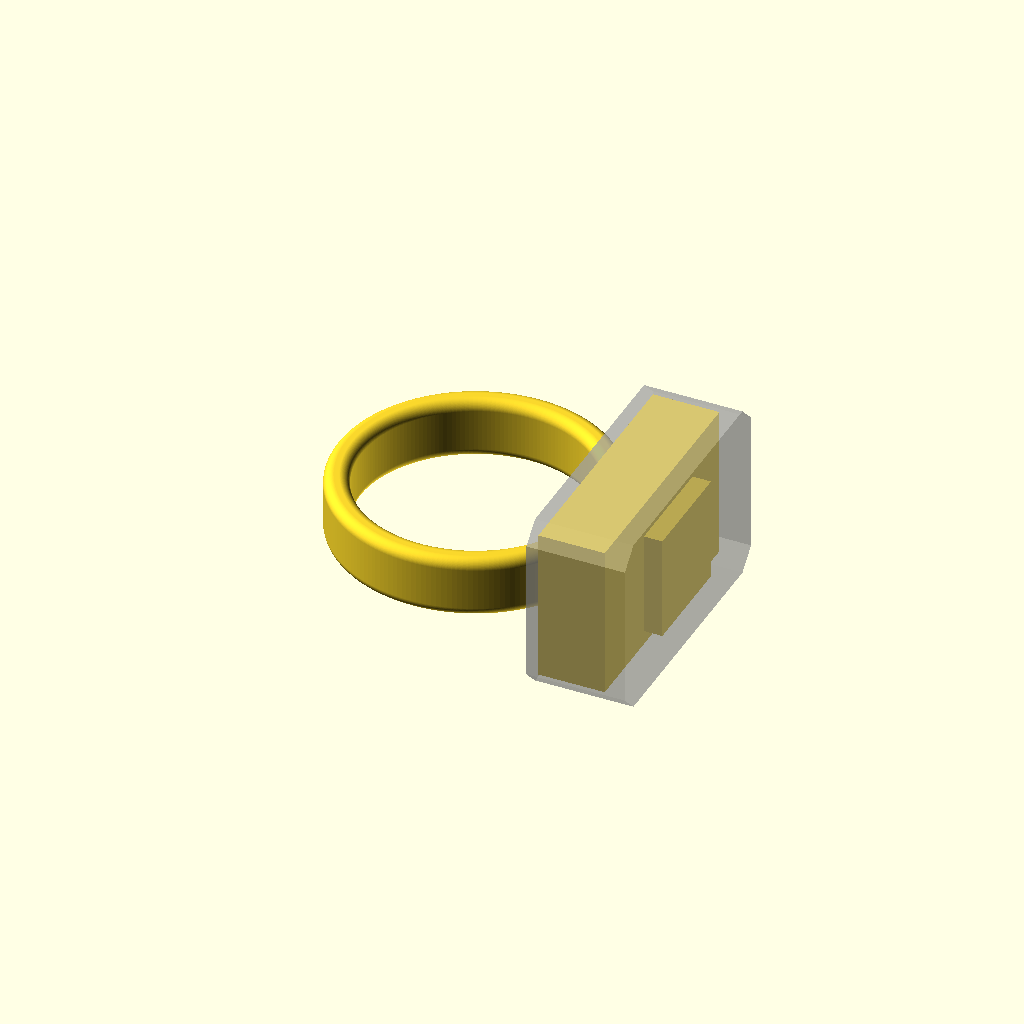
Cell 1 — every parameter at its default value.
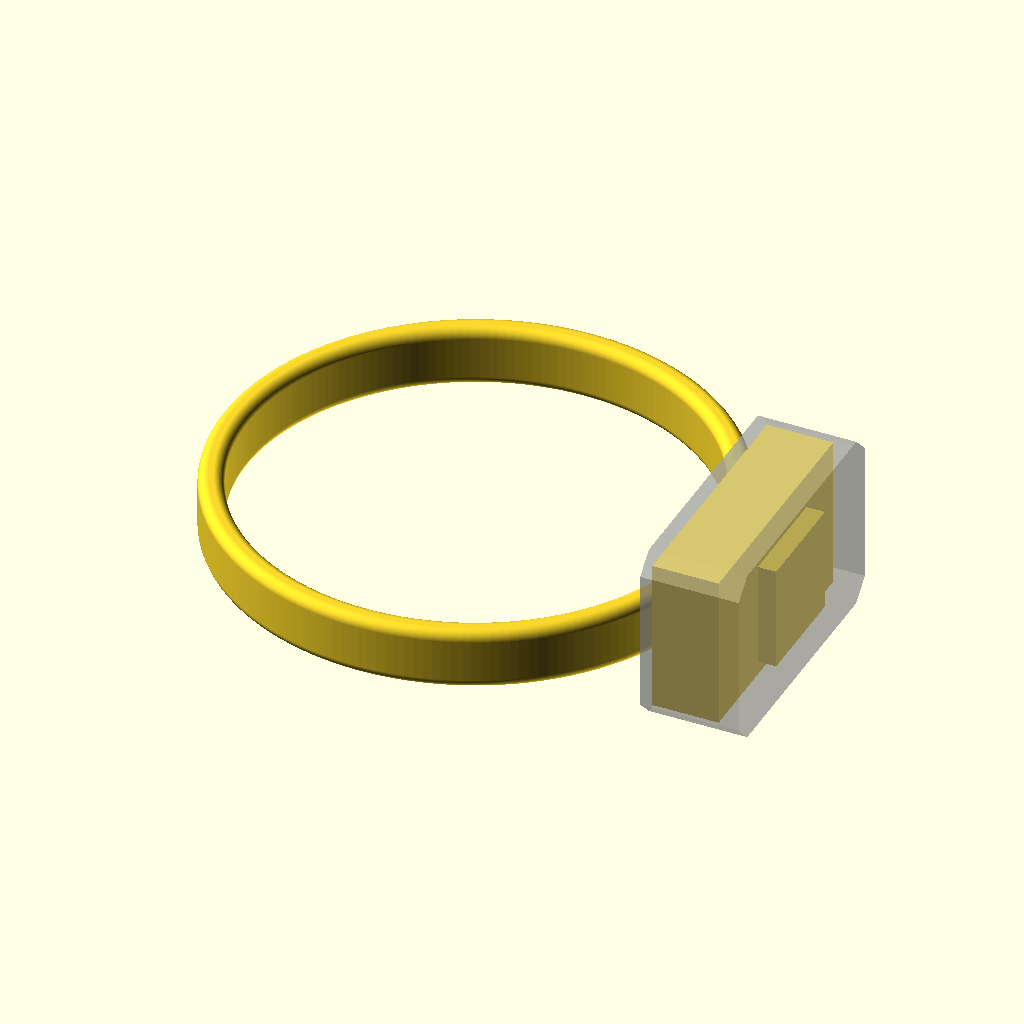
Cell 2 — inner_d set to 37, the other parameters unchanged.
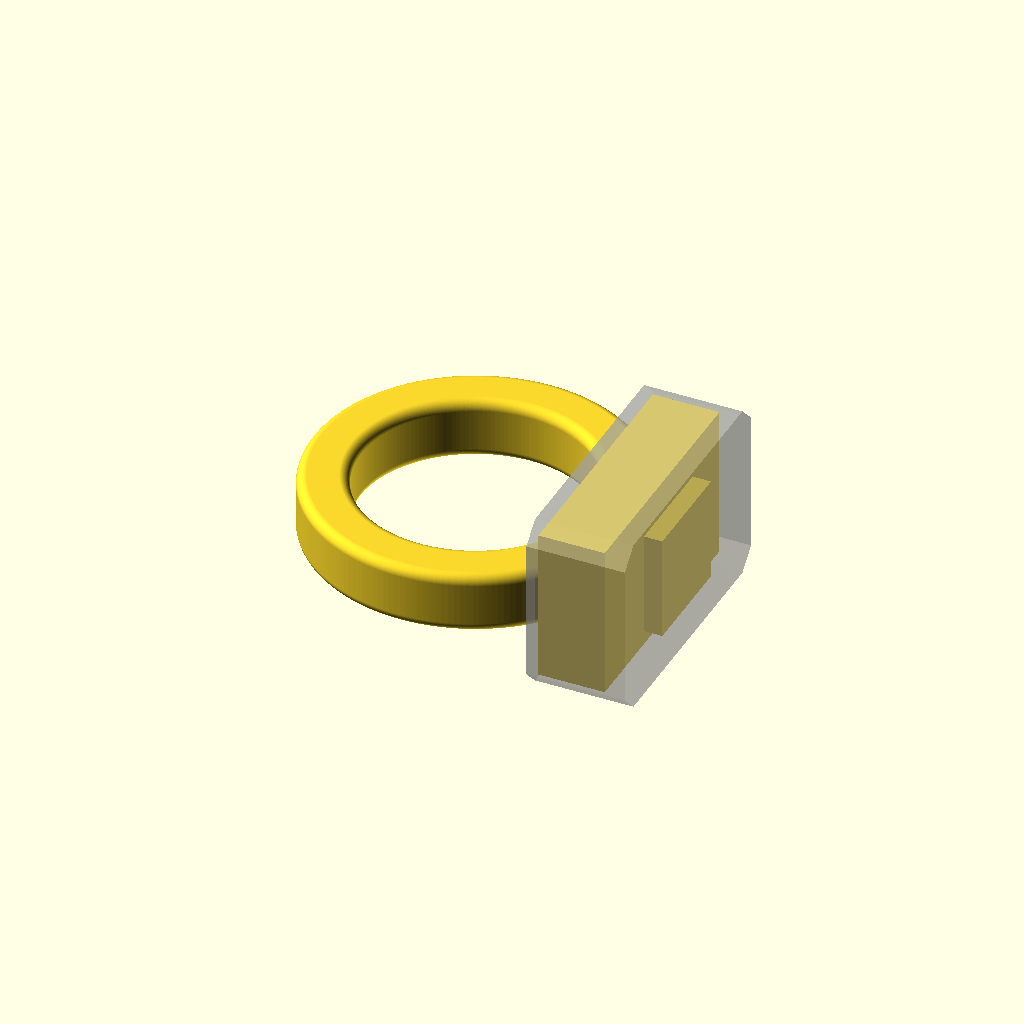
Cell 3: the same model with thick = 4.
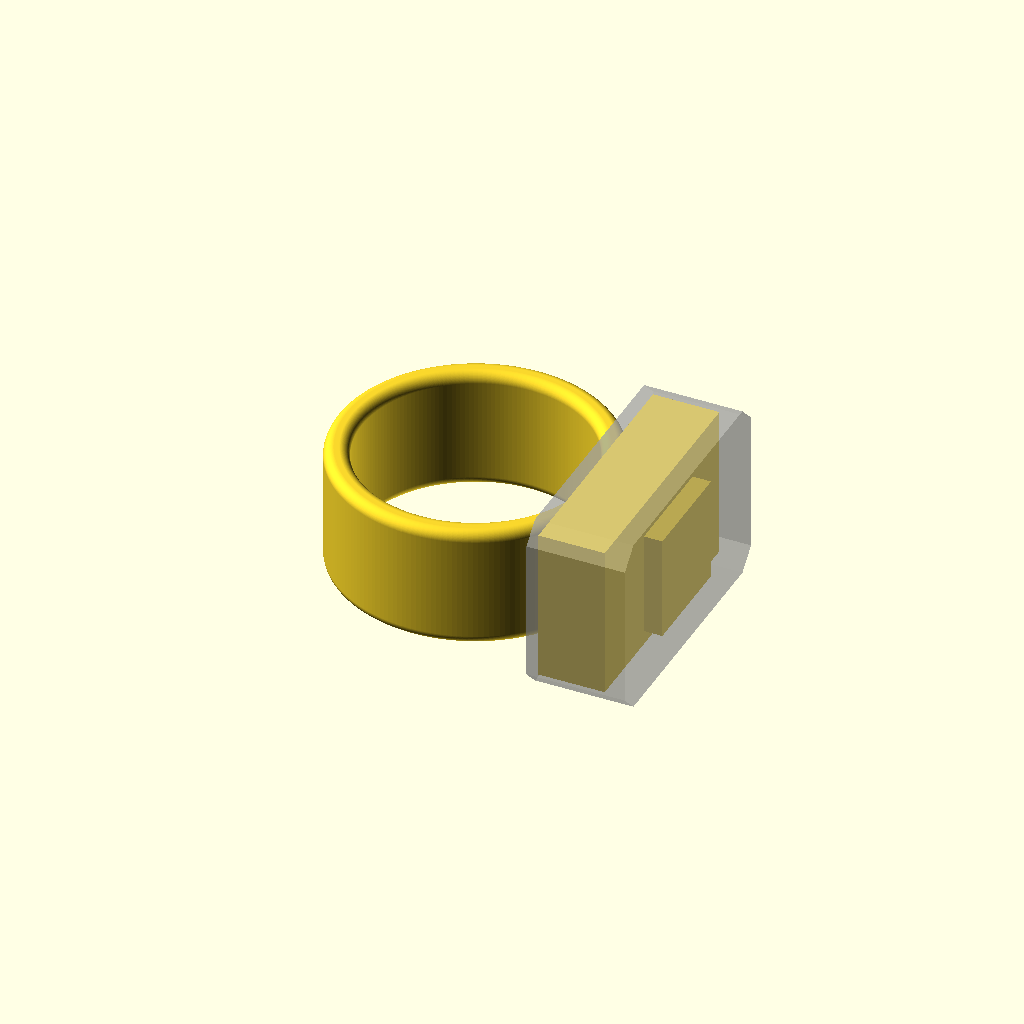
Cell 4 — width set to 10, the other parameters unchanged.
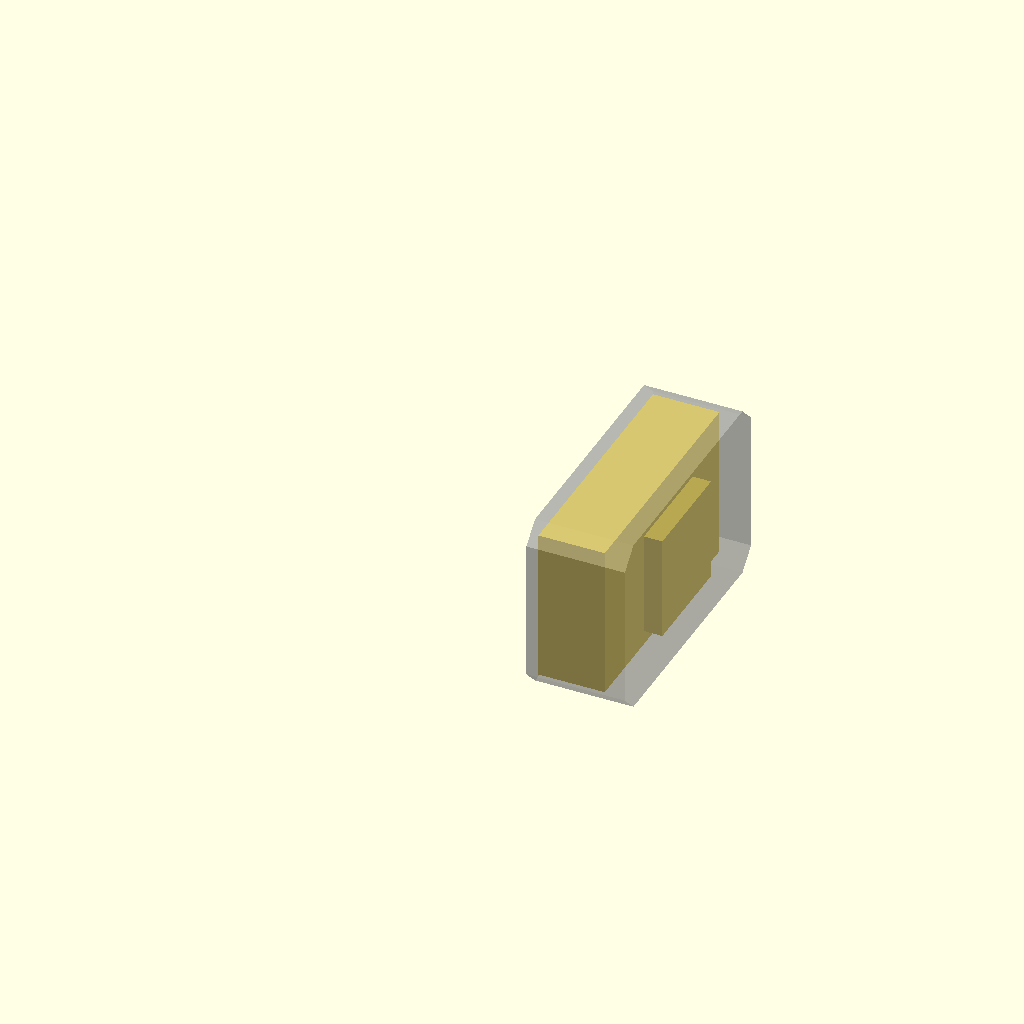
Cell 5 — round set to 1.6, the other parameters unchanged.
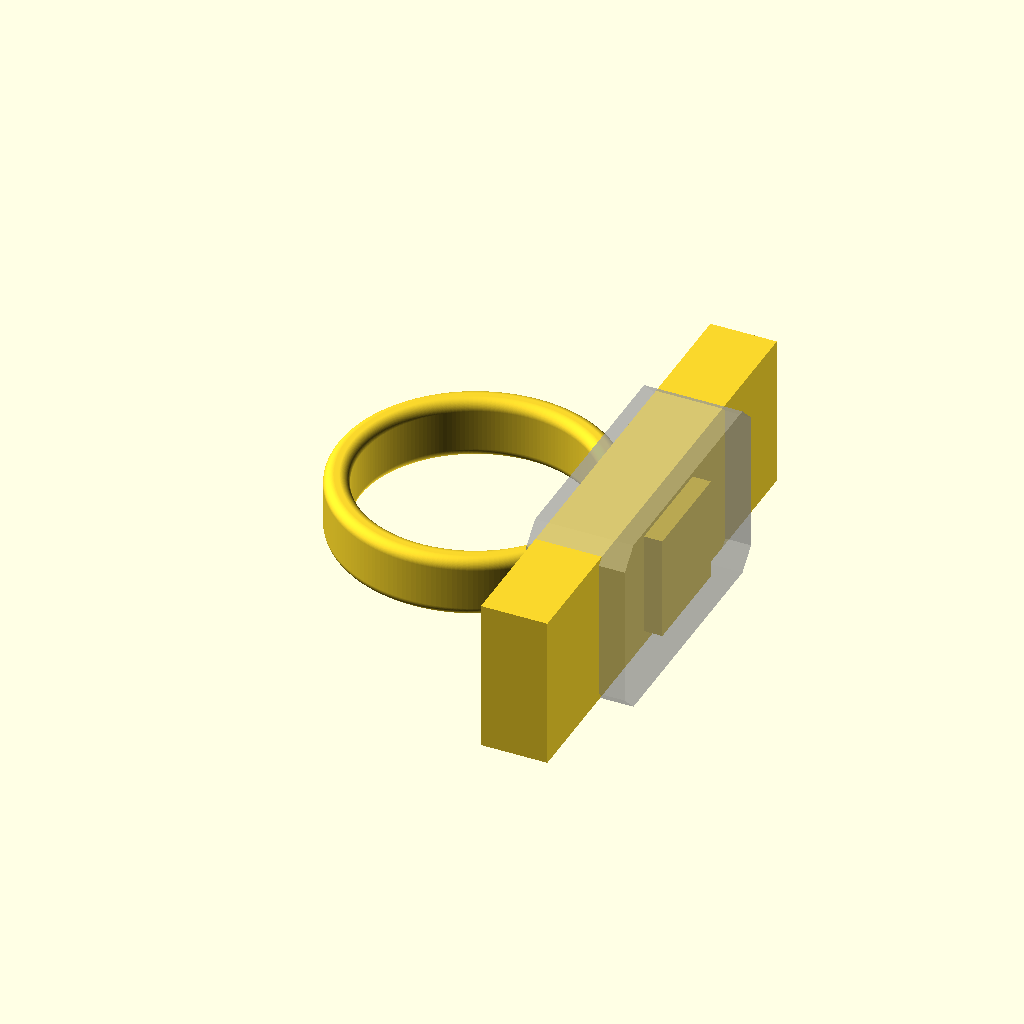
Cell 6: batt_l = 40 (everything else at default).
All cells are drawn from one camera (rotation 55°, 0°, 25°, orthographic, colour scheme Cornfield), so only the parameter changes between them.
Source of the model, focus_ring.scad:
/* ---- band ---- */
inner_d = 18.5;
thick   = 2;
width   = 5;
round   = 0.8;

// battery model dropped in as a clearance solid
batt_l = 20.0;   // tangential
batt_w = 12.5;   // along finger axis
batt_t = 5.4;    // radial

// battery model dropped in as a clearance solid
ISP_l = 8.5;   // tangential
ISP_w = 8.5;   // along finger axis
ISP_t = 1.5;    // radial

/* ---- block ---- */
blk_l   = 22;    // tangential
blk_w   = 14.5;    // along finger axis
blk_h   = 8;     // radial height above the bore
wall    = 0.5;
floor_t = 0.5;   // floor between bore and battery

chip_l  = 18.5; chip_w = 10.5;                 // PCB pocket (open at top)

r_in = inner_d/2;

module band() {
    rotate_extrude($fn=180)
        translate([r_in, -width/2])
            offset(r=round) offset(r=-round)
                square([thick, width]);
}

// rounded box spanning radius r0..r1
module rbox(r0, r1, l, w, rad=1.5) {
    translate([r0, 0, 0]) rotate([0, 90, 0])
        linear_extrude(r1 - r0)
            offset(r=rad) offset(r=-rad) square([w, l], center=true);
}



// battery
module batt_model() {
    translate([r_in + floor_t, -batt_l/2, -batt_w/2])
        cube([batt_t, batt_l, batt_w]);
}

module ring_body (){
        union() {
        band();
        %rbox(r_in, r_in + blk_h, blk_l, blk_w); //case
    }
    //rbox(r_in+floor_t+batt_t-0.01, r_in+blk_h+1, chip_l, chip_w, 1);    // chip
    }


module ISP1507_model(){
        translate([r_in + floor_t+batt_t+0.5, -ISP_l/2, -ISP_w/2])
        cube([ISP_t, ISP_l, ISP_w]);
}

//difference() {
ring_body();
batt_model();    
ISP1507_model();    
//}
Parameter table extracted from the source (name, type, default, range or options):
inner_d: number, default 18.5
thick: number, default 2
width: number, default 5
round: number, default 0.8
batt_l: number, default 20
batt_w: number, default 12.5
batt_t: number, default 5.4
ISP_l: number, default 8.5
ISP_w: number, default 8.5
ISP_t: number, default 1.5
blk_l: number, default 22
blk_w: number, default 14.5
blk_h: number, default 8
wall: number, default 0.5
floor_t: number, default 0.5
